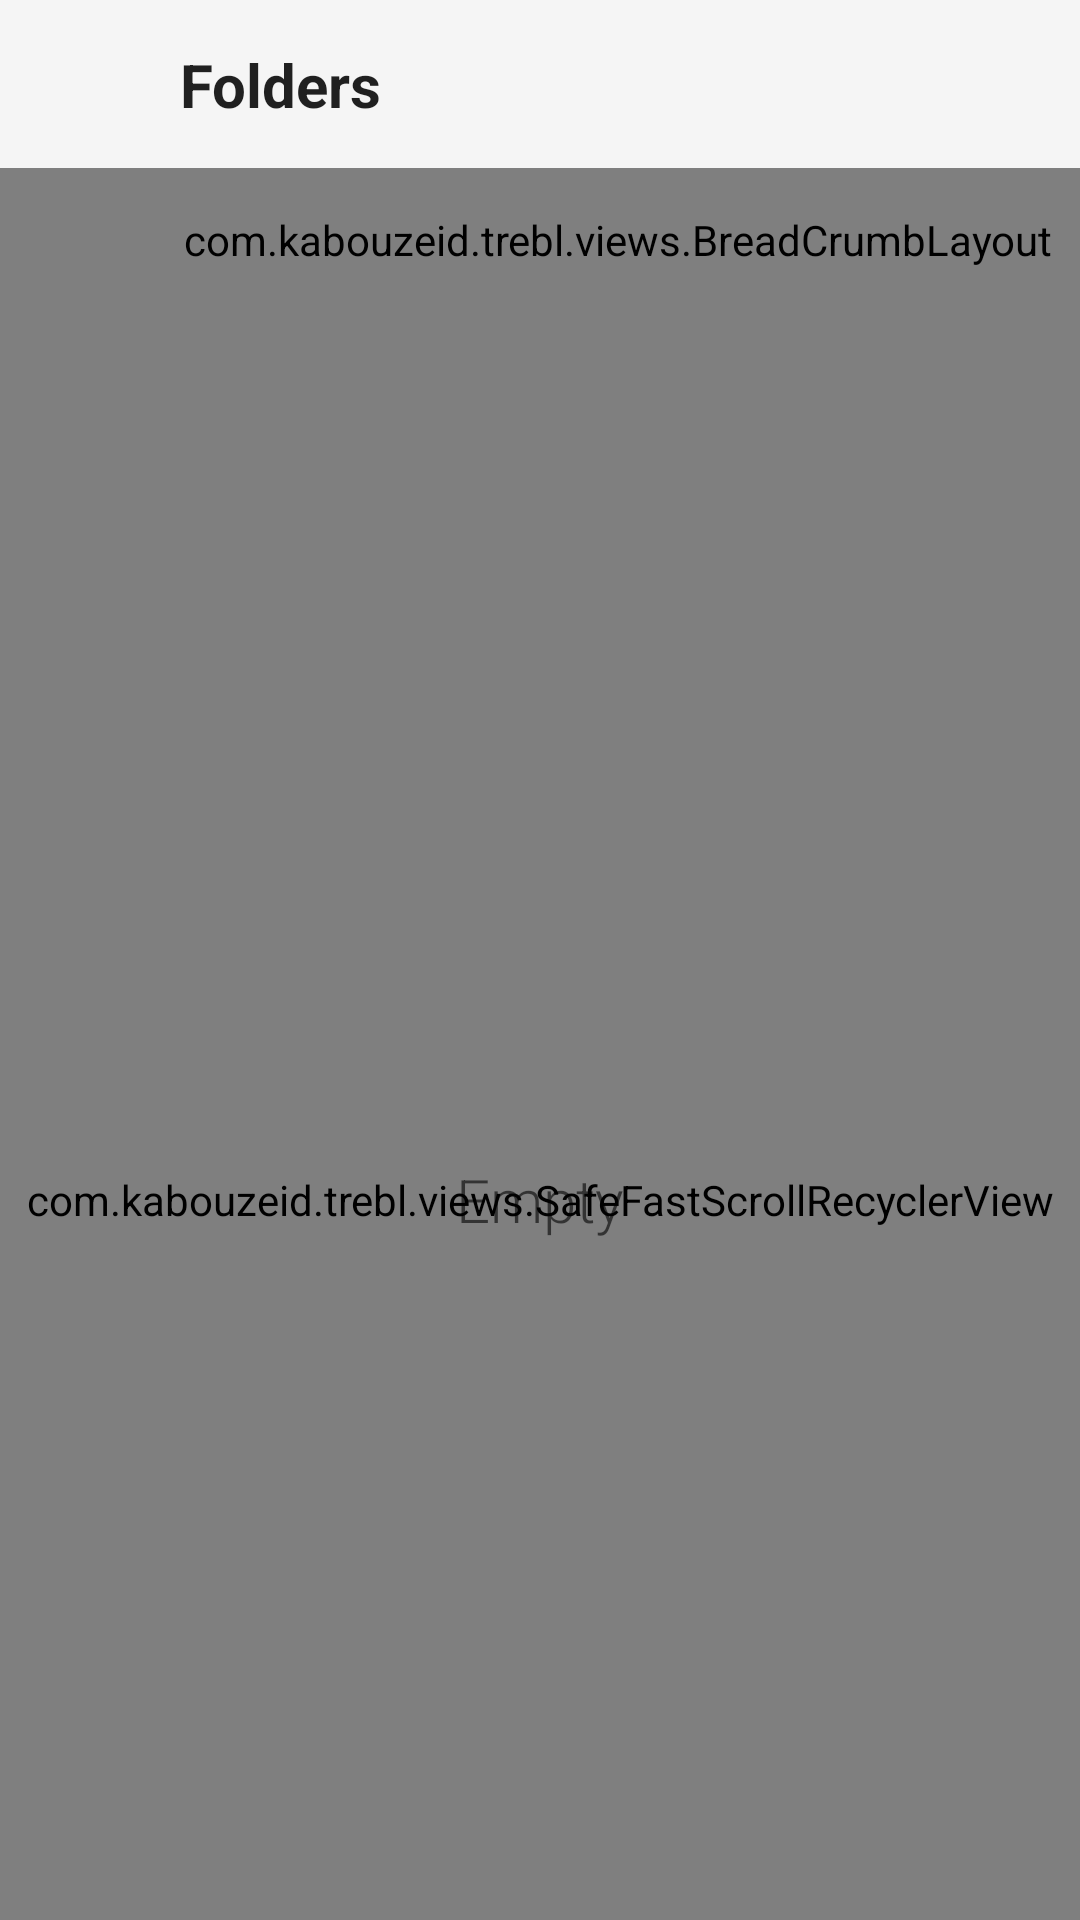

Write the Android layout XML for this screen, with the resource values it uses.
<!-- AndroidManifest.xml: application theme Theme.Phonograph.Light -->
<!-- res/layout/fragment_folder.xml -->
<?xml version="1.0" encoding="utf-8"?>
<androidx.coordinatorlayout.widget.CoordinatorLayout xmlns:android="http://schemas.android.com/apk/res/android"
    xmlns:app="http://schemas.android.com/apk/res-auto"
    xmlns:tools="http://schemas.android.com/tools"
    android:id="@+id/coordinator_layout"
    android:layout_width="match_parent"
    android:layout_height="match_parent"
    tools:context="com.kabouzeid.trebl.ui.fragments.mainactivity.folders.FoldersFragment">

    <com.google.android.material.appbar.AppBarLayout
        android:id="@+id/appbar"
        android:layout_width="match_parent"
        android:layout_height="wrap_content"
        app:elevation="0dp"
        tools:ignore="UnusedAttribute">

        <androidx.constraintlayout.widget.ConstraintLayout
            android:layout_width="match_parent"
            android:layout_height="wrap_content"
            app:layout_scrollFlags="scroll|enterAlways">

            <androidx.appcompat.widget.Toolbar
                android:id="@+id/toolbar"
                style="@style/Toolbar"
                android:elevation="0dp"
                app:layout_constraintTop_toTopOf="parent"
                app:layout_constraintStart_toStartOf="parent"
                app:layout_constraintEnd_toEndOf="parent"
                tools:ignore="UnusedAttribute">

            </androidx.appcompat.widget.Toolbar>

            <ImageView
                android:id="@+id/backButton"
                android:layout_width="40dp"
                android:layout_height="match_parent"
                android:src="@drawable/ic_arrow_back_24dp"
                android:layout_marginStart="10dp"
                android:layout_marginEnd="10dp"
                android:padding="3dp"
                android:tint="?textColor"
                app:layout_constraintBottom_toBottomOf="@id/toolbar"
                app:layout_constraintTop_toTopOf="@id/toolbar"
                app:layout_constraintStart_toStartOf="parent"
                />

            <TextView
                android:id="@+id/foldersTitle"
                android:layout_width="wrap_content"
                android:layout_height="match_parent"
                android:text="Folders"
                android:textStyle="bold"
                android:textSize="20dp"
                android:gravity="center_vertical"
                android:layout_marginStart="10dp"
                android:layout_marginEnd="10dp"
                android:textColor="?android:textColorPrimary"
                app:layout_constraintBottom_toBottomOf="@id/toolbar"
                app:layout_constraintTop_toTopOf="@id/toolbar"
                app:layout_constraintStart_toEndOf="@id/backButton"
                />

            <ViewStub
                app:layout_constraintTop_toTopOf="parent"
                app:layout_constraintStart_toStartOf="parent"
                app:layout_constraintEnd_toEndOf="parent"
                android:id="@+id/cab_stub"
                android:layout_width="match_parent"
                android:layout_height="?android:attr/actionBarSize" />

        </androidx.constraintlayout.widget.ConstraintLayout>

        <com.kabouzeid.trebl.views.BreadCrumbLayout
            android:id="@+id/bread_crumbs"
            android:layout_width="match_parent"
            android:layout_height="@dimen/tab_height"
            android:paddingEnd="8dp"
            android:paddingLeft="60dp"
            android:paddingRight="8dp"
            android:paddingStart="60dp" />

    </com.google.android.material.appbar.AppBarLayout>

    <FrameLayout
        android:id="@+id/container"
        android:layout_width="match_parent"
        android:layout_height="match_parent"
        app:layout_behavior="@string/appbar_scrolling_view_behavior">

        <com.kabouzeid.trebl.views.SafeFastScrollRecyclerView
            android:id="@+id/recycler_view"
            android:layout_width="match_parent"
            android:layout_height="match_parent"
            android:clipToPadding="false"
            android:scrollbars="none" />

        <TextView
            android:id="@android:id/empty"
            android:layout_width="wrap_content"
            android:layout_height="wrap_content"
            android:layout_gravity="center"
            android:fontFamily="sans-serif-light"
            android:text="@string/empty"
            android:textColor="?android:textColorSecondary"
            app:layout_constraintStart_toStartOf="parent"
            app:layout_constraintEnd_toEndOf="parent"
            app:layout_constraintTop_toTopOf="parent"
            app:layout_constraintBottom_toBottomOf="parent"
            android:textSize="@dimen/empty_text_size" />

    </FrameLayout>

</androidx.coordinatorlayout.widget.CoordinatorLayout>
<!-- resources referenced by this layout -->
<resources>
  <dimen name="empty_text_size">20sp</dimen>
  <dimen name="tab_height">48dp</dimen>
  <string name="empty">Empty</string>
  <style name="Toolbar">
          <item name="titleMarginStart">16dp</item>
          <item name="android:layout_width">match_parent</item>
          <item name="android:layout_height">?android:attr/actionBarSize</item>
          <item name="android:theme">@style/ThemeOverlay.AppCompat.Dark.ActionBar</item>
          <item name="popupTheme">?toolbarPopupTheme</item>
          <item name="android:elevation" tools:ignore="NewApi">@dimen/toolbar_elevation</item>
          <item name="android:transitionName" tools:ignore="NewApi">toolbar</item>
      </style>
  <style name="Theme.Phonograph.Light" parent="Theme.Phonograph.Base.Light">
  
          <item name="android:windowSharedElementsUseOverlay">false</item>
      </style>
  <dimen name="toolbar_elevation">4dp</dimen>
  <style name="Theme.Phonograph.Base.Light" parent="Theme.AppCompat.Light.NoActionBar">
          <item name="md_dark_theme">false</item>
          <item name="android:windowBackground">@android:color/white</item>
          <item name="roundSelector">@drawable/round_selector</item>
          <item name="rectSelector">@drawable/rect_selector</item>
          <item name="rectSelectorStrong">@drawable/rect_selector_strong</item>
          <item name="iconColor">@color/ate_secondary_text_light</item>
          <item name="toolbarPopupTheme">@style/ThemeOverlay.AppCompat.Light</item>
          <item name="colorAccent">@android:color/black</item>
          <item name="android:actionOverflowButtonStyle">@style/Widget.ActionButton.Overflow</item>
          <item name="preferenceTheme">@style/PreferenceThemeOverlay.v14.Material</item>
          <item name="dividerColor">@color/md_divider_black</item>
          <item name="defaultFooterColor">@android:color/black</item>
          <item name="cardBackgroundColor">@color/md_white_1000</item>
          <item name="playlistCardBackground">@android:color/transparent</item>
          <item name="starsVisibilityMode">gone</item>
          <item name="blurVisibilityMode">gone</item>
          <item name="darkVisibilityMode">gone</item>
          <item name="lightVisibilityMode">visible</item>
          <item name="textColor">#000000</item>
          <item name="libraryTitleColor">#000000</item>
          <item name="fabIconColor">@color/white</item>
          <item name="circularProgressTrack">#20000000</item>
          <item name="buttonBackground">#e1e1e1</item>
          <item name="dialogBackgroundColor">#F5F5F5</item>
          <item name="md_background_color">@color/md_grey_900</item>
          <item name="statusBarColor">#ffffff</item>
          <item name="appBarColor">#ffffff</item>
          <item name="toolBarColor">#ffffff</item>
          <item name="isProTheme">false</item>
      </style>
  <style name="Widget.ActionButton.Overflow" parent="Widget.AppCompat.ActionButton.Overflow">
          <item name="android:contentDescription">@string/abc_action_menu_overflow_description</item>
      </style>
  <color name="white">#ffffff</color>
</resources>
